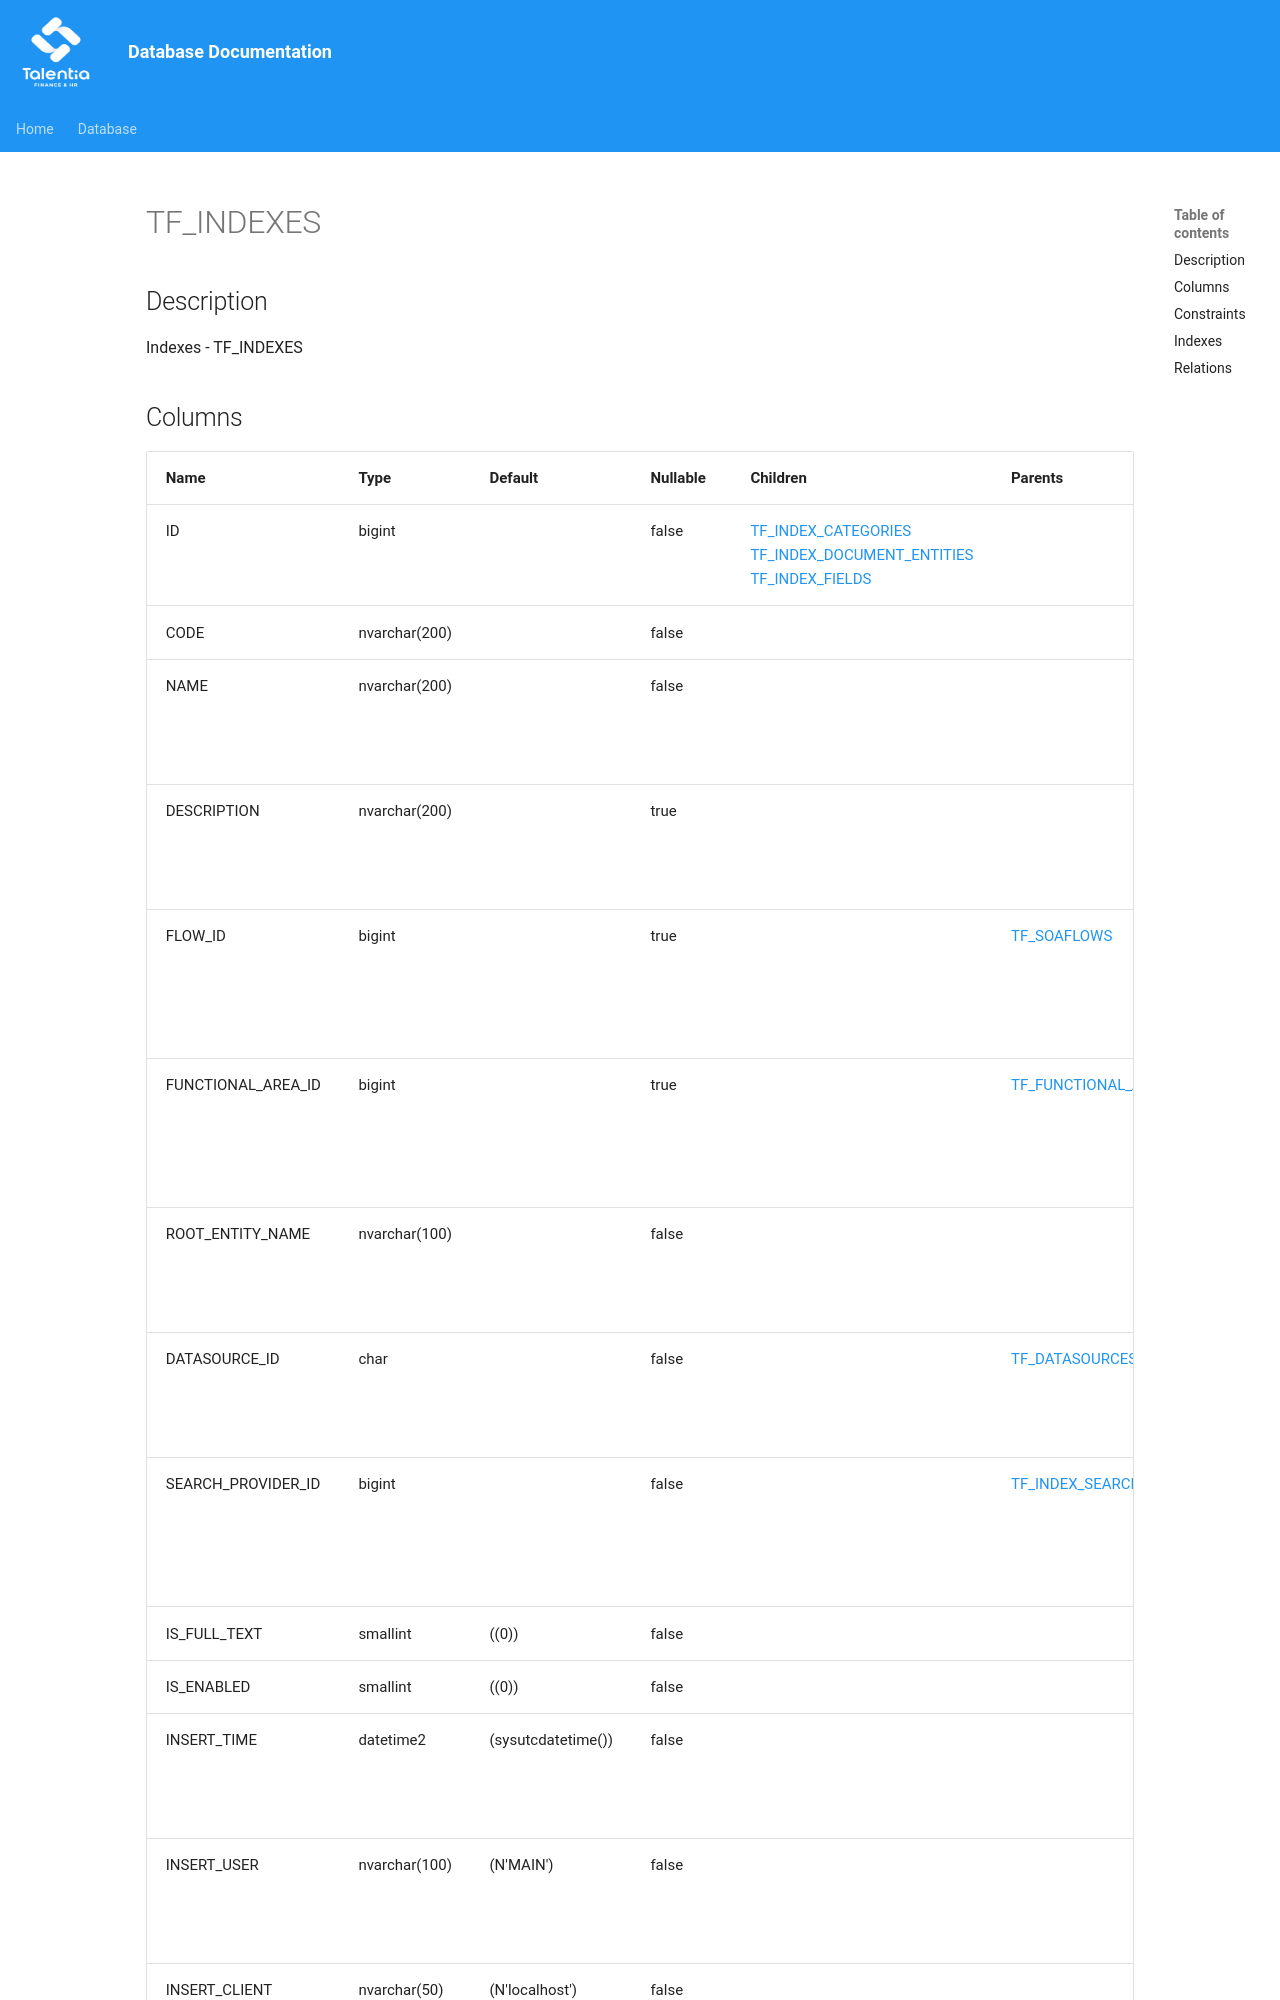

repository: giovanniporcelli/documentazione-db · page: schema/TF_INDEXES/index.html · generator: mkdocs

# TF_INDEXES

## Description

Indexes - TF_INDEXES  


## Columns

| Name | Type | Default | Nullable | Children | Parents | Comment |
| ---- | ---- | ------- | -------- | -------- | ------- | ------- |
| ID | bigint |  | false | [TF_INDEX_CATEGORIES](TF_INDEX_CATEGORIES.md) [TF_INDEX_DOCUMENT_ENTITIES](TF_INDEX_DOCUMENT_ENTITIES.md) [TF_INDEX_FIELDS](TF_INDEX_FIELDS.md) |  | Indicates the unique identifier |
| CODE | nvarchar(200) |  | false |  |  |  |
| NAME | nvarchar(200) |  | false |  |  | Name of full-text search index |
| DESCRIPTION | nvarchar(200) |  | true |  |  | Description of full-text search index |
| FLOW_ID | bigint |  | true |  | [TF_SOAFLOWS](TF_SOAFLOWS.md) | Indexing SOA Flow of full-text search index |
| FUNCTIONAL_AREA_ID | bigint |  | true |  | [TF_FUNCTIONAL_AREA](TF_FUNCTIONAL_AREA.md) | Functional Area of full-text search index |
| ROOT_ENTITY_NAME | nvarchar(100) |  | false |  |  | Root entity of full-text search index |
| DATASOURCE_ID | char |  | false |  | [TF_DATASOURCES](TF_DATASOURCES.md) | The searching data source  |
| SEARCH_PROVIDER_ID | bigint |  | false |  | [TF_INDEX_SEARCH_PROVIDERS](TF_INDEX_SEARCH_PROVIDERS.md) | Search Provider of full-text search index |
| IS_FULL_TEXT | smallint | ((0)) | false |  |  | Full Text |
| IS_ENABLED | smallint | ((0)) | false |  |  | Active |
| INSERT_TIME |
